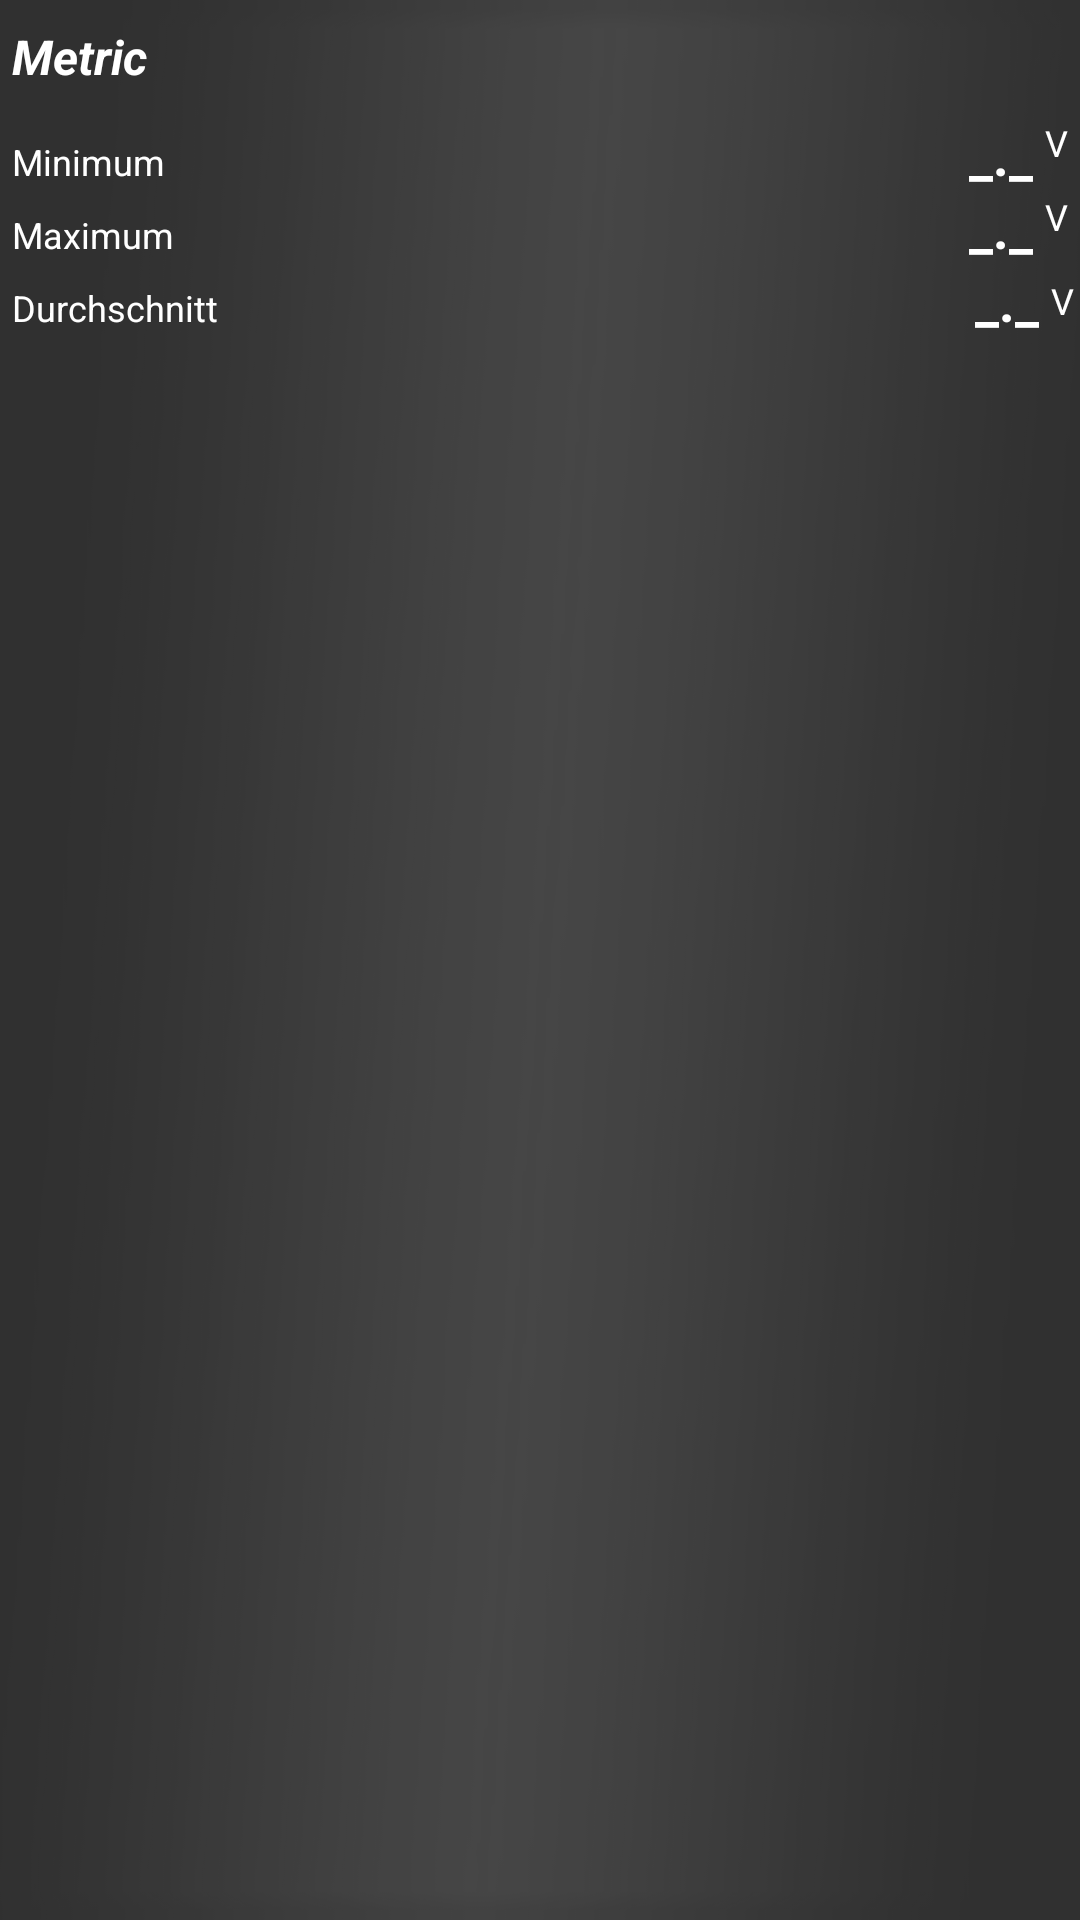

Android layout source for this screen:
<!-- AndroidManifest.xml: application theme AppTheme -->
<!-- res/layout/cellvoltages_gauge.xml -->
<?xml version="1.0" encoding="utf-8"?>
<androidx.constraintlayout.widget.ConstraintLayout
    xmlns:android="http://schemas.android.com/apk/res/android"
    xmlns:app="http://schemas.android.com/apk/res-auto"
    xmlns:tools="http://schemas.android.com/tools"
    android:layout_width="150dp"
    android:layout_height="120dp"
    >

    <ImageView
        android:id="@+id/bgImageView"
        android:layout_width="match_parent"
        android:layout_height="match_parent"
        android:alpha=".4"
        android:background="@drawable/text_gauge_gradient_bg_silver"
        android:tag="background"
        app:layout_constraintBottom_toBottomOf="parent"
        app:layout_constraintEnd_toEndOf="parent"
        app:layout_constraintStart_toStartOf="parent"
        app:layout_constraintTop_toTopOf="parent" />

    <TextView
        android:id="@+id/textView3"
        android:layout_width="0dp"
        android:layout_height="wrap_content"
        android:layout_marginStart="4dp"
        android:layout_marginTop="8dp"
        android:layout_marginEnd="4dp"
        android:tag="label"
        android:text="Metric"
        android:textAlignment="viewStart"
        android:textColor="#FFFFFF"
        android:textSize="16dp"
        android:textStyle="bold|italic"
        app:layout_constraintEnd_toEndOf="parent"
        app:layout_constraintStart_toStartOf="parent"
        app:layout_constraintTop_toTopOf="parent" />

    <TextView
        android:id="@+id/value1"
        android:layout_width="0dp"
        android:layout_height="wrap_content"
        android:layout_marginEnd="4dp"
        android:tag="value1"
        android:text="_._"
        android:textAlignment="viewEnd"
        android:textColor="#FFFFFF"
        android:textSize="18dp"
        android:textStyle="bold"
        app:layout_constraintBaseline_toBaselineOf="@+id/minimumTV"
        app:layout_constraintEnd_toStartOf="@+id/unit1" />

    <TextView
        android:id="@+id/unit1"
        android:layout_width="wrap_content"
        android:layout_height="24dp"
        android:layout_marginEnd="4dp"
        android:tag="unit"
        android:textColor="#FFFFFF"
        android:textSize="12dp"
        app:layout_constraintBottom_toBottomOf="@+id/value1"
        app:layout_constraintEnd_toEndOf="parent"
        app:layout_constraintTop_toTopOf="@+id/value1"
        app:layout_constraintVertical_bias="0.0"
        android:text="V" />

    <TextView
        android:id="@+id/minimumTV"
        android:layout_width="wrap_content"
        android:layout_height="wrap_content"
        android:layout_marginStart="4dp"
        android:layout_marginTop="16dp"
        android:text="Minimum"
        android:textColor="#FFFFFF"
        android:textSize="12dp"
        app:layout_constraintStart_toStartOf="parent"
        app:layout_constraintTop_toBottomOf="@+id/textView3" />

    <TextView
        android:id="@+id/value2"
        android:layout_width="wrap_content"
        android:layout_height="wrap_content"
        android:layout_marginEnd="4dp"
        android:tag="value2"
        android:text="_._"
        android:textAlignment="viewEnd"
        android:textColor="#FFFFFF"
        android:textSize="18dp"
        android:textStyle="bold"
        app:layout_constraintBaseline_toBaselineOf="@+id/maximumTV"
        app:layout_constraintEnd_toStartOf="@+id/unit2" />

    <TextView
        android:id="@+id/unit2"
        android:layout_width="wrap_content"
        android:layout_height="24dp"
        android:layout_marginEnd="4dp"
        android:tag="unit"
        android:text="V"
        android:textColor="#FFFFFF"
        android:textSize="12dp"
        app:layout_constraintBottom_toBottomOf="@+id/value2"
        app:layout_constraintEnd_toEndOf="parent"
        app:layout_constraintTop_toTopOf="@+id/value2" />

    <TextView
        android:id="@+id/maximumTV"
        android:layout_width="wrap_content"
        android:layout_height="0dp"
        android:layout_marginStart="4dp"
        android:layout_marginTop="8dp"
        android:text="Maximum"
        android:textColor="#FFFFFF"
        android:textSize="12dp"
        app:layout_constraintStart_toStartOf="parent"
        app:layout_constraintTop_toBottomOf="@+id/minimumTV" />

    <TextView
        android:id="@+id/durchschnittTV"
        android:layout_width="wrap_content"
        android:layout_height="wrap_content"
        android:layout_marginStart="4dp"
        android:layout_marginTop="8dp"
        android:text="Durchschnitt"
        android:textColor="#FFFFFF"
        android:textSize="12dp"
        app:layout_constraintStart_toStartOf="parent"
        app:layout_constraintTop_toBottomOf="@+id/maximumTV" />

    <TextView
        android:id="@+id/value3"
        android:layout_width="wrap_content"
        android:layout_height="wrap_content"
        android:layout_marginEnd="4dp"
        android:tag="value3"
        android:text="_._"
        android:textAlignment="viewEnd"
        android:textColor="#FFFFFF"
        android:textSize="18dp"
        android:textStyle="bold"
        app:layout_constraintBaseline_toBaselineOf="@+id/durchschnittTV"
        app:layout_constraintEnd_toStartOf="@+id/unit3" />

    <TextView
        android:id="@+id/unit3"
        android:layout_width="wrap_content"
        android:layout_height="wrap_content"
        android:layout_marginEnd="2dp"
        android:tag="unit"
        android:text="V"
        android:textColor="#FFFFFF"
        android:textSize="12dp"
        app:layout_constraintBottom_toBottomOf="@+id/value3"
        app:layout_constraintEnd_toEndOf="parent"
        app:layout_constraintTop_toTopOf="@+id/value3" />

</androidx.constraintlayout.widget.ConstraintLayout>
<!-- resources referenced by this layout -->
<resources>
  <!-- drawable text_gauge_gradient_bg_silver: png bitmap (drawable-xxhdpi, 9473 bytes) -->
  <style name="AppTheme" parent="@style/Theme.AppCompat.NoActionBar">
          
          <item name="colorPrimary">@color/colorPrimary</item>
          <item name="colorPrimaryDark">@color/colorPrimaryDark</item>
          <item name="colorAccent">@color/colorAccent</item>
          
          <item name="android:windowNoTitle">true</item>
          <item name="android:windowFullscreen">true</item>
          <item name="android:windowActionBar">false</item>
      </style>
  <color name="colorPrimary">#2C3B4B</color>
  <color name="colorPrimaryDark">#171724</color>
  <color name="colorAccent">#4db6ac</color>
</resources>
